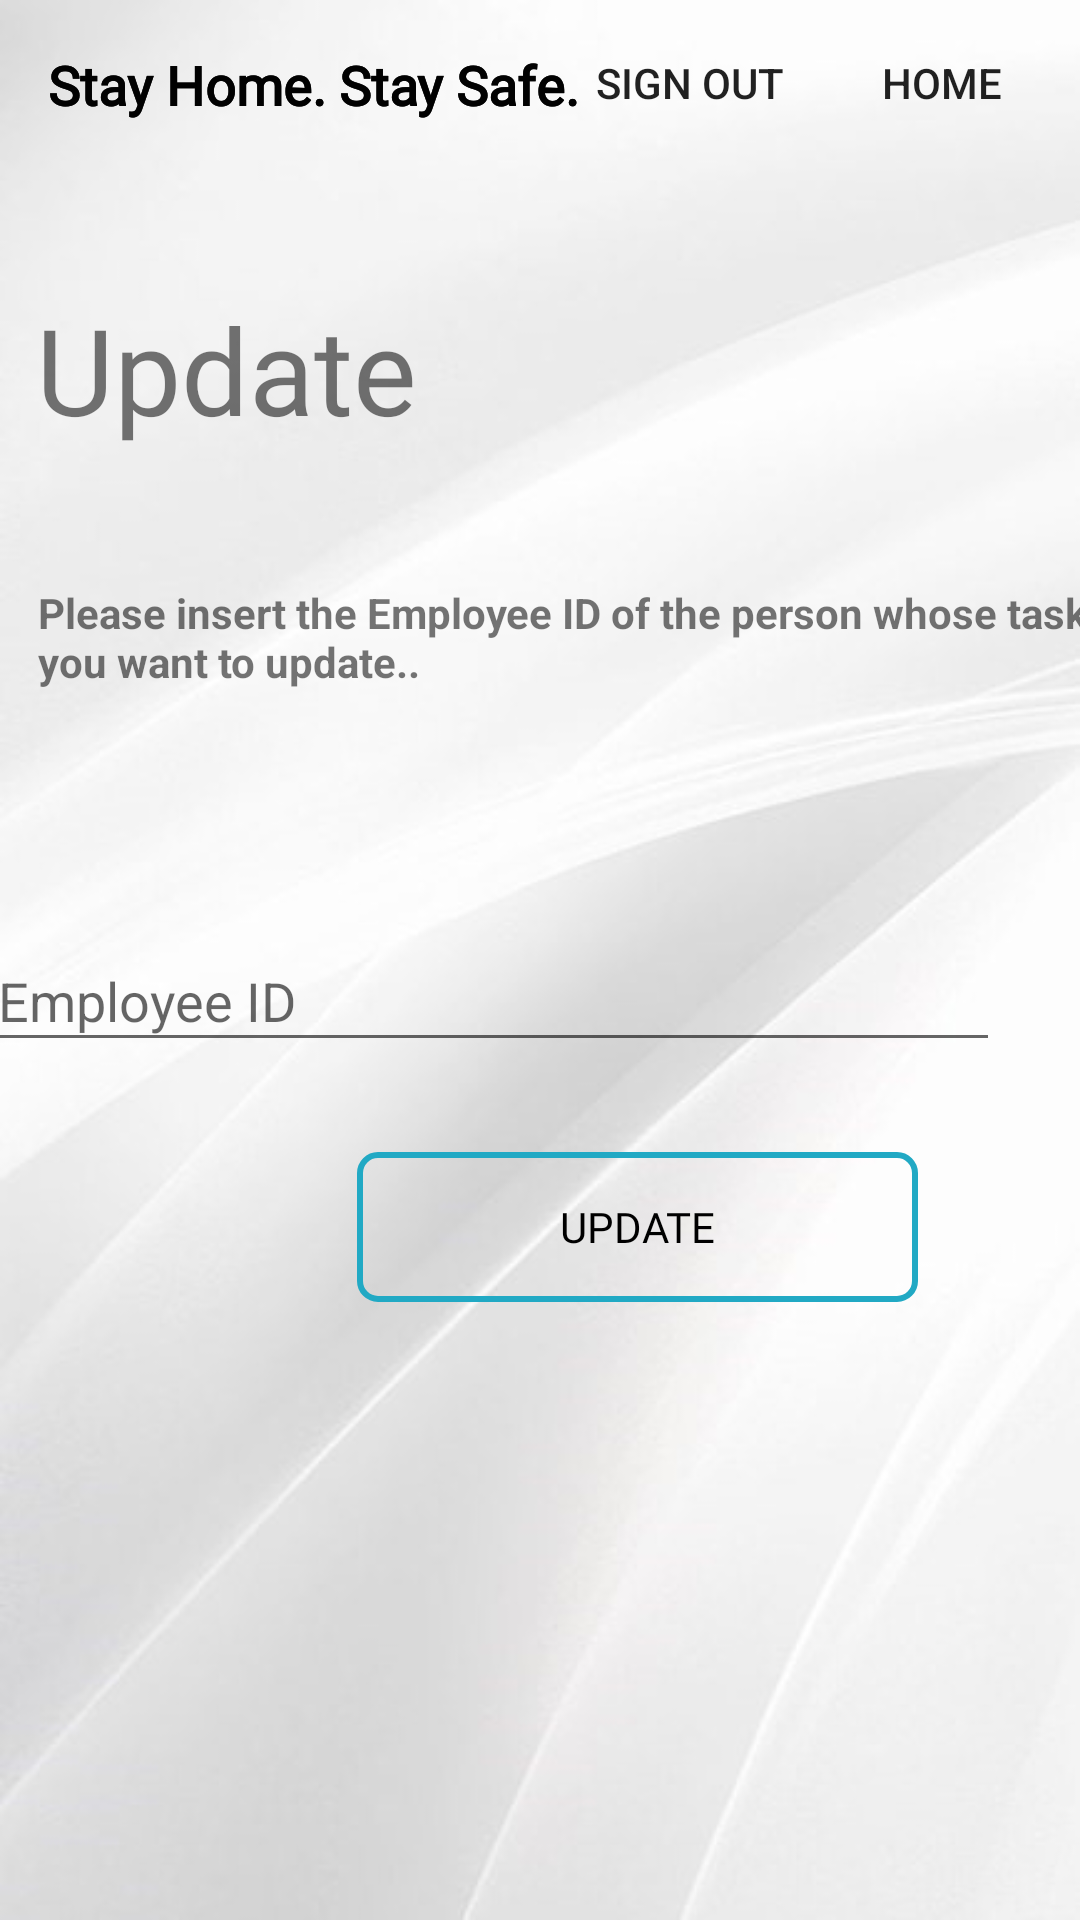

Produce the Android XML layout that renders to this screen, including the resource entries it uses.
<!-- AndroidManifest.xml: application theme AppTheme -->
<!-- res/layout/activity_update.xml -->
<?xml version="1.0" encoding="utf-8"?>
<androidx.constraintlayout.widget.ConstraintLayout xmlns:android="http://schemas.android.com/apk/res/android"
    xmlns:app="http://schemas.android.com/apk/res-auto"
    xmlns:tools="http://schemas.android.com/tools"
    android:layout_width="match_parent"
    android:layout_height="match_parent"
    tools:context=".UpdateTaskActivity"
    android:background="@drawable/qq">

    <androidx.constraintlayout.widget.ConstraintLayout
        android:layout_width="match_parent"
        android:layout_height="match_parent"
        tools:context=".AddTaskActivity">

        <TextView
            android:id="@+id/textView9"
            android:layout_width="wrap_content"
            android:layout_height="wrap_content"
            android:layout_marginStart="16dp"
            android:layout_marginLeft="16dp"
            android:layout_marginTop="16dp"
            android:fontFamily="@font/shadows_into_light"
            android:text="@string/stayhomestaysafe"
            android:textSize="18sp"
            android:textStyle="bold"
            app:layout_constraintStart_toStartOf="parent"
            app:layout_constraintTop_toTopOf="parent" />

        <TextView
            android:id="@+id/textView10"
            android:layout_width="wrap_content"
            android:layout_height="wrap_content"
            android:fontFamily="@font/signika_light"
            android:textSize="40sp"
            app:layout_constraintBottom_toBottomOf="parent"
            app:layout_constraintEnd_toEndOf="parent"
            app:layout_constraintHorizontal_bias="0.051"
            app:layout_constraintStart_toStartOf="parent"
            app:layout_constraintTop_toTopOf="parent"
            app:layout_constraintVertical_bias="0.164" />

        <TextView
            android:id="@+id/textView13"
            android:layout_width="wrap_content"
            android:layout_height="wrap_content"
            android:layout_marginStart="16dp"
            android:layout_marginLeft="16dp"
            android:layout_marginTop="16dp"
            android:fontFamily="@font/shadows_into_light"
            android:text="@string/stayhomestaysafe"
            android:textSize="18sp"
            android:textStyle="bold"
            app:layout_constraintStart_toStartOf="parent"
            app:layout_constraintTop_toTopOf="parent" />

        <androidx.constraintlayout.widget.ConstraintLayout
            android:id="@+id/constraintLayout"
            android:layout_width="match_parent"
            android:layout_height="match_parent"
            tools:context=".AssignTaskActivity"
            tools:layout_editor_absoluteX="0dp"
            tools:layout_editor_absoluteY="-140dp">

            <Button
                android:id="@+id/button19"
                style="@android:style/Widget.DeviceDefault.Button.Borderless.Small"
                android:layout_width="92dp"
                android:layout_height="37dp"
                android:layout_marginTop="8dp"
                android:layout_marginEnd="84dp"
                android:layout_marginRight="84dp"
                android:text="@string/signout"
                android:textSize="14sp"
                app:layout_constraintEnd_toEndOf="parent"
                app:layout_constraintTop_toTopOf="parent" />

            <Button
                android:id="@+id/home"
                style="@android:style/Widget.DeviceDefault.Button.Borderless.Small"
                android:layout_width="92dp"
                android:layout_height="37dp"
                android:layout_marginTop="8dp"
                android:onClick="home"
                android:text="Home"
                android:textSize="14sp"
                app:layout_constraintEnd_toEndOf="parent"
                app:layout_constraintTop_toTopOf="parent" />

            <TextView
                android:id="@+id/textView5"
                android:layout_width="wrap_content"
                android:layout_height="wrap_content"
                android:layout_marginStart="16dp"
                android:layout_marginLeft="16dp"
                android:layout_marginTop="16dp"
                android:fontFamily="@font/shadows_into_light"
                android:text="@string/stayhomestaysafe"
                android:textSize="18sp"
                android:textStyle="bold"
                app:layout_constraintStart_toStartOf="parent"
                app:layout_constraintTop_toTopOf="parent" />

            <TextView
                android:id="@+id/textView6"
                android:layout_width="wrap_content"
                android:layout_height="wrap_content"
                android:fontFamily="@font/signika_light"
                android:text="Update"
                android:textSize="40sp"
                app:layout_constraintBottom_toBottomOf="parent"
                app:layout_constraintEnd_toEndOf="parent"
                app:layout_constraintHorizontal_bias="0.051"
                app:layout_constraintStart_toStartOf="parent"
                app:layout_constraintTop_toTopOf="parent"
                app:layout_constraintVertical_bias="0.164" />

            <EditText
                android:id="@+id/deletebtn"
                android:layout_width="338dp"
                android:layout_height="44dp"
                android:layout_marginStart="46dp"
                android:layout_marginLeft="46dp"
                android:layout_marginEnd="27dp"
                android:layout_marginRight="27dp"
                android:layout_marginBottom="30dp"
                android:contentDescription="@string/eid"
                android:ems="10"
                android:fontFamily="sans-serif"
                android:hint="@string/eid"
                android:inputType="textPersonName"
                android:textColor="#000000"
                app:layout_constraintBottom_toTopOf="@+id/c_update"
                app:layout_constraintEnd_toEndOf="parent"
                app:layout_constraintHorizontal_bias="1.0"
                app:layout_constraintStart_toStartOf="parent"
                app:layout_constraintTop_toBottomOf="@+id/textView22"
                tools:ignore="UnknownId" />

            <Button
                android:id="@+id/c_update"
                android:layout_width="187dp"
                android:layout_height="50dp"
                android:layout_marginStart="119dp"
                android:layout_marginEnd="92dp"
                android:background="@drawable/custom_buttons"
                android:fadingEdge="horizontal"
                android:filterTouchesWhenObscured="true"
                android:fontFamily="@font/signika_bold"
                android:text="Update"
                android:textColor="#000000"
                app:layout_constraintBottom_toBottomOf="parent"
                app:layout_constraintEnd_toEndOf="parent"
                app:layout_constraintHorizontal_bias="0.0"
                app:layout_constraintStart_toStartOf="parent"
                app:layout_constraintTop_toTopOf="parent"
                app:layout_constraintVertical_bias="0.651" />

            <TextView
                android:id="@+id/testcase5"
                android:layout_width="363dp"
                android:layout_height="43dp"
                android:layout_marginStart="65dp"
                android:layout_marginLeft="65dp"
                android:layout_marginTop="45dp"
                android:layout_marginEnd="69dp"
                android:layout_marginRight="69dp"
                android:layout_marginBottom="20dp"
                android:text="Please insert the Employee ID of the person whose tasks you want to update.."
                android:textColor="@color/common_google_signin_btn_text_dark_focused"
                android:textStyle="bold"
                app:layout_constraintBottom_toTopOf="@+id/deletebtn"
                app:layout_constraintEnd_toEndOf="parent"
                app:layout_constraintHorizontal_bias="0.383"
                app:layout_constraintStart_toStartOf="parent"
                app:layout_constraintTop_toBottomOf="@+id/textView6"
                app:layout_constraintVertical_bias="0.0" />

        </androidx.constraintlayout.widget.ConstraintLayout>

    </androidx.constraintlayout.widget.ConstraintLayout>

    <TextView
        android:id="@+id/textView28"
        android:layout_width="wrap_content"
        android:layout_height="wrap_content"
        android:layout_marginStart="16dp"
        android:layout_marginLeft="16dp"
        android:layout_marginTop="16dp"
        android:fontFamily="@font/shadows_into_light"
        android:text="@string/stayhomestaysafe"
        android:textSize="18sp"
        android:textStyle="bold"
        app:layout_constraintStart_toStartOf="parent"
        app:layout_constraintTop_toTopOf="parent" />

    <TextView
        android:id="@+id/textView30"
        android:layout_width="wrap_content"
        android:layout_height="wrap_content"
        android:layout_marginStart="16dp"
        android:layout_marginLeft="16dp"
        android:layout_marginTop="16dp"
        android:fontFamily="@font/shadows_into_light"
        android:text="@string/stayhomestaysafe"
        android:textSize="18sp"
        android:textStyle="bold"
        app:layout_constraintStart_toStartOf="parent"
        app:layout_constraintTop_toTopOf="parent" />

    <TextView
        android:id="@+id/textView31"
        android:layout_width="wrap_content"
        android:layout_height="wrap_content"
        android:fontFamily="@font/signika_light"
        android:textSize="40sp"
        app:layout_constraintBottom_toBottomOf="parent"
        app:layout_constraintEnd_toEndOf="parent"
        app:layout_constraintHorizontal_bias="0.051"
        app:layout_constraintStart_toStartOf="parent"
        app:layout_constraintTop_toTopOf="parent"
        app:layout_constraintVertical_bias="0.164" />

    <TextView
        android:id="@+id/textView32"
        android:layout_width="wrap_content"
        android:layout_height="wrap_content"
        android:layout_marginStart="16dp"
        android:layout_marginLeft="16dp"
        android:layout_marginTop="16dp"
        android:fontFamily="@font/shadows_into_light"
        android:text="@string/stayhomestaysafe"
        android:textSize="18sp"
        android:textStyle="bold"
        app:layout_constraintStart_toStartOf="parent"
        app:layout_constraintTop_toTopOf="parent" />

</androidx.constraintlayout.widget.ConstraintLayout>
<!-- resources referenced by this layout -->
<resources>
  <!-- drawable custom_buttons (drawable) -->
  <?xml version="1.0" encoding="utf-8"?>
  <shape xmlns:android="http://schemas.android.com/apk/res/android" android:shape="rectangle">
  
      <stroke android:color="#21A9C4" android:width="2dp"/>
      <corners android:radius="6dp"/>
  
  </shape>
  <!-- drawable qq: jpg bitmap (drawable, 38456 bytes) -->
  <string name="eid">Employee ID</string>
  <string name="signout">Sign Out</string>
  <string name="stayhomestaysafe">Stay Home. Stay Safe.</string>
  <style name="AppTheme" parent="Theme.AppCompat.Light.NoActionBar">
          
          <item name="colorPrimary">@color/colorPrimary</item>
          <item name="colorPrimaryDark">@color/colorPrimaryDark</item>
          <item name="colorAccent">@color/colorAccent</item>
          <item name="android:statusBarColor">#00000000</item>
  
      </style>
  <color name="colorPrimary">#6200EE</color>
  <color name="colorPrimaryDark">#338a3e</color>
  <color name="colorAccent">#98ee99</color>
</resources>
